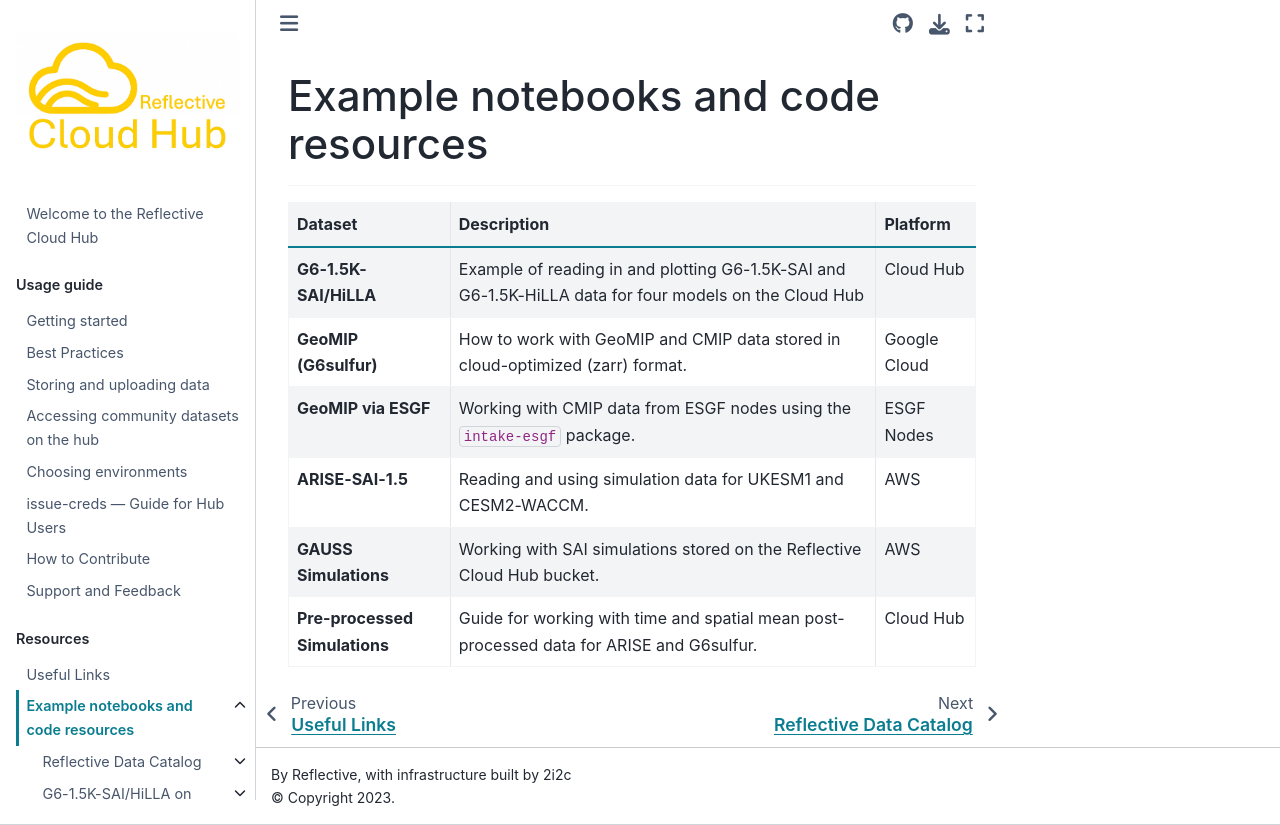

repository: ReflectiveCloud/Book · page: Resources/example_notebooks.html · generator: jekyll

# Example notebooks and code resources

---

| Dataset | Description | Platform |
| :--- | :--- | :--- |
| **G6-1.5K-SAI/HiLLA** | Example of reading in and plotting G6-1.5K-SAI and G6-1.5K-HiLLA data for four models on the Cloud Hub | Cloud Hub |
| **GeoMIP (G6sulfur)** | How to work with GeoMIP and CMIP data stored in cloud-optimized (zarr) format. | Google Cloud |
| **GeoMIP via ESGF** | Working with CMIP data from ESGF nodes using the `intake-esgf` package. | ESGF Nodes |
| **ARISE-SAI-1.5** | Reading and using simulation data for UKESM1 and CESM2-WACCM. | AWS |
| **GAUSS Simulations** | Working with SAI simulations stored on the Reflective Cloud Hub bucket. | AWS |
| **Pre-processed Simulations** | Guide for working with time and spatial mean post-processed data for ARISE and G6sulfur. | Cloud Hub |
